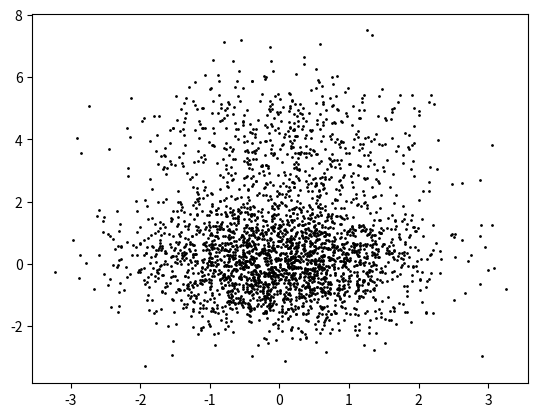
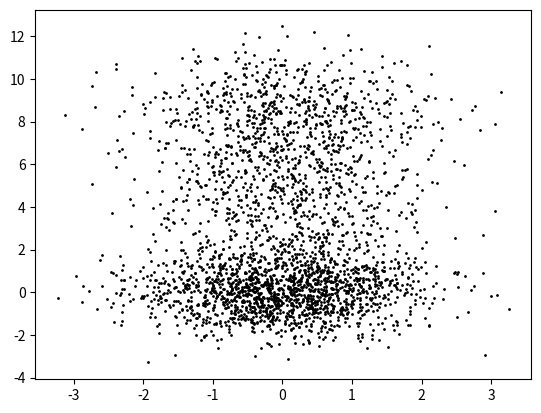
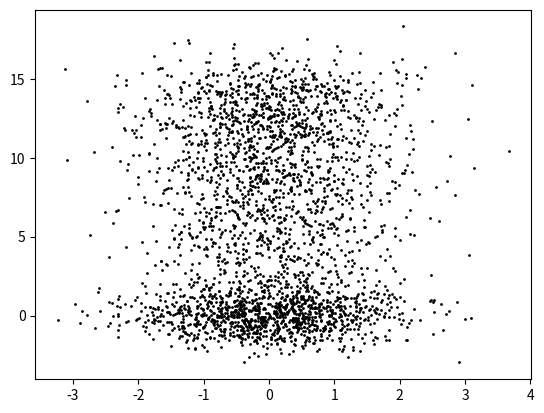
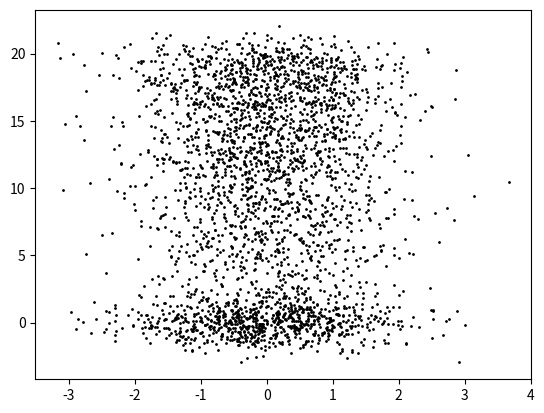
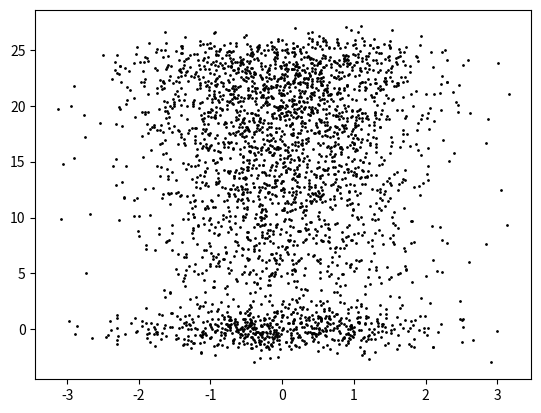

The matplotlib source for these figures, in order:

import math
import numpy as np
import scipy.stats as stats
import matplotlib.pyplot as plt


class Dataset:
    def __init__(self, p, n, phi):
        self.p = p
        self.n = n
        self.phi = phi

    def generate_data(self, standard):
        self.mu = np.zeros(self.p)
        if standard == True:
            self.Sigma = np.diag(np.ones(self.p))
        else:
            Q = np.random.random((self.p, self.p))
            self.Sigma = np.dot(np.dot(Q.T, np.diag(abs(np.random.normal(0, 1, self.p)))), Q)
        self.X = np.random.multivariate_normal(self.mu, self.Sigma, self.n)
        fX = stats.multivariate_normal.pdf(self.X, self.mu, self.Sigma)
        anomaly_threshold = np.percentile(fX, self.phi*100)
        self.Y = fX < anomaly_threshold

    def add_points_random(self, remove_idx):
        new_X = np.random.multivariate_normal(self.mu, self.Sigma, 1)
        self.X[remove_idx, :] = new_X

    def add_points_attack(self, remove_idx):
        new_X = np.array([4, 4])
        self.X[remove_idx, :] = new_X

    def add_points_shift_mean(self, remove_idx, t):
        if t % 100 == 0:
            self.mu = np.array([0, 0.5]) + self.mu
        else:
            self.mu = self.mu
        new_X = np.random.multivariate_normal(self.mu, self.Sigma, 1)
        self.X[remove_idx, :] = new_X

data = Dataset(p=2, n=3000, phi=0.05)
data.generate_data(standard=True)

# remove_pt = 55
# for i in range(3):
#     data.add_points_random(remove_pt)
#     plt.figure()
#     plt.scatter(data.X[data.Y == True, 0], data.X[data.Y == True, 1], color='r', s=1)
#     plt.scatter(data.X[data.Y == False, 0], data.X[data.Y == False, 1], color='b', s=1)
#     plt.scatter(data.X[remove_pt, 0], data.X[remove_pt, 1], color='k', s=20)
#     plt.show()
#
# data.add_points_attack(remove_pt)
# plt.figure()
# plt.scatter(data.X[data.Y == True, 0], data.X[data.Y == True, 1], color='r', s=1)
# plt.scatter(data.X[data.Y == False, 0], data.X[data.Y == False, 1], color='b', s=1)
# plt.scatter(data.X[remove_pt, 0], data.X[remove_pt, 1], color='k', s=20)
# plt.show()
#

for i in range(5000):
    remove_pt = np.random.randint(0, data.n)
    data.add_points_shift_mean(remove_pt, i)
    if (i+1) % 1000 == 0:
        plt.figure()
        plt.scatter(data.X[:, 0], data.X[:, 1], color='k', s=1)
        plt.show()

# plt.figure()
# plt.scatter(data.X[data.Y==True, 0], data.X[data.Y==True, 1], color='r', s=1)
# plt.scatter(data.X[data.Y==False, 0], data.X[data.Y==False, 1], color='b', s=1)
# # plt.savefig(title + '.png')
# plt.show()
# plt.close
